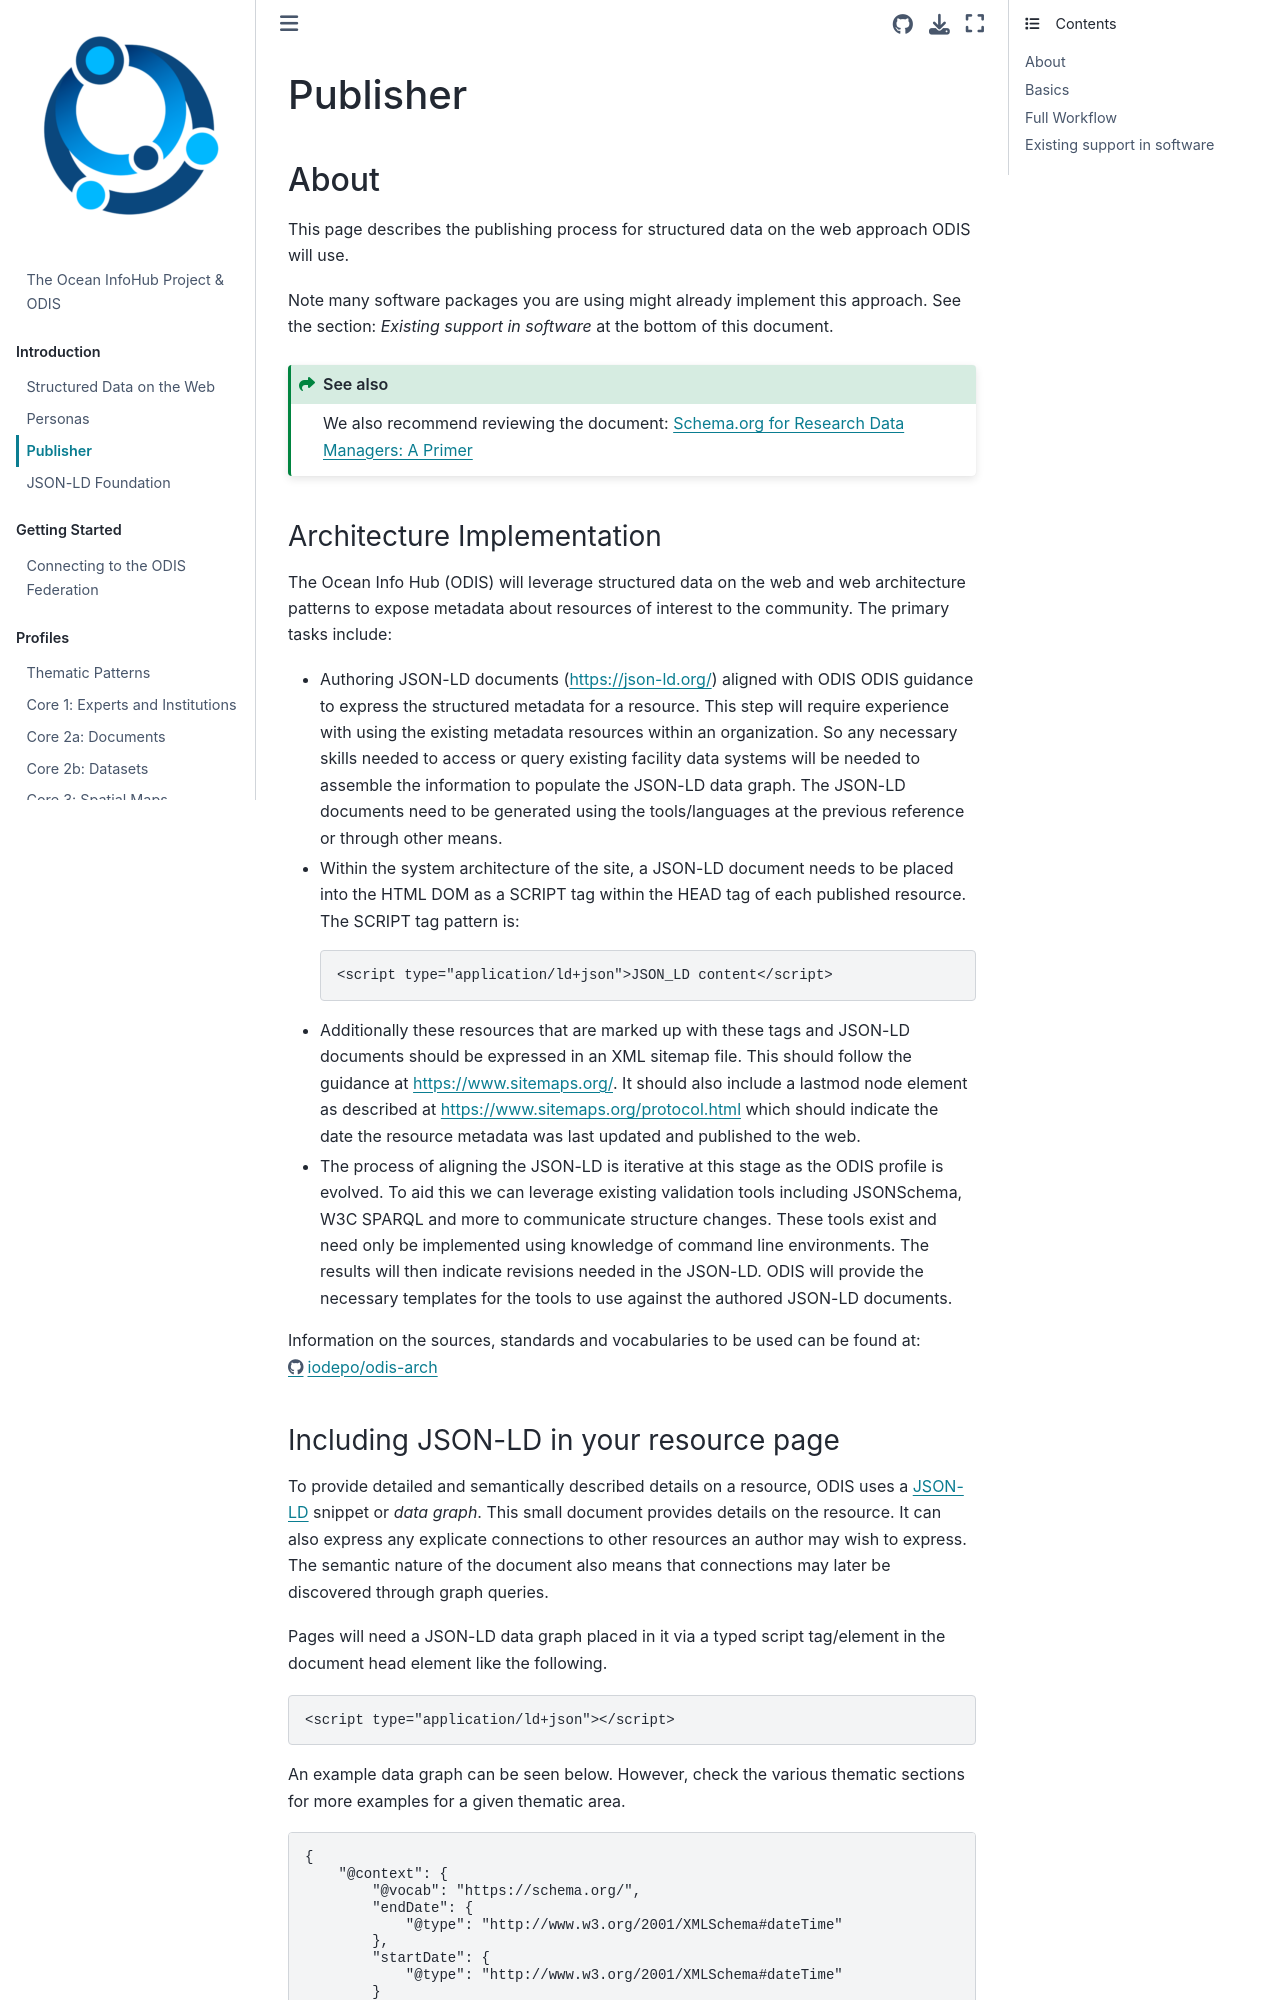

repository: iodepo/odis-arch · page: publishing/publishing.html · generator: jekyll

# Publisher

## About

This page describes the publishing process for structured data 
on the web approach OIH will use.  

Note many software packages you are using might already 
implement this approach.  See the section: 
_Existing support in software_ at the bottom of this document.

```{seealso}
We also recommend reviewing the document: 
[Schema.org for Research Data Managers: A Primer](https://docs.google.com/document/d/1fay3uIqIO2rljVBTk6Sk6i1I3yRnVecn-UTl3JKXLnw/edit)
```

### Architecture Implementation

The Ocean Info Hub (OIH) will leverage structured data on the web and web
architecture patterns to expose metadata about resources of interest to the
community.  The primary tasks include:

* Authoring JSON-LD documents (https://json-ld.org/) aligned with ODIS OIH
  guidance to express the structured metadata for a resource.  This step will
  require experience with using the existing metadata resources within an
  organization.  So any necessary skills needed to access or query existing
  facility data systems will be needed to assemble the information to populate
  the JSON-LD data graph.  The JSON-LD documents need to be generated using the
  tools/languages at the previous reference or through other means.  
* Within the system architecture of the site, a JSON-LD document needs to be
  placed into the HTML DOM as a SCRIPT tag within the HEAD tag of each
  published resource.   The SCRIPT tag pattern is:
  
  ```html
  <script type="application/ld+json">JSON_LD content</script>
  ```

* Additionally these resources that are marked up with these tags and JSON-LD
  documents should be expressed in an XML sitemap file.  This should follow the
  guidance at https://www.sitemaps.org/.  It should also include a lastmod node
  element as described at https://www.sitemaps.org/protocol.html which should
  indicate the date the resource metadata was last updated and published to the
  web.  
* The process of aligning the JSON-LD is iterative at this stage as the OIH
  profile is evolved.  To aid this we can leverage existing validation tools
  including JSONSchema, W3C SPARQL and more to communicate structure changes.
  These tools exist and need only be implemented using knowledge of command
  line environments.  The results will then indicate revisions needed in the
  JSON-LD.  OIH will provide the necessary templates for the tools to use
  against the authored JSON-LD documents.  

Information on the sources, standards and vocabularies to be used can be found
at: https://github.com/iodepo/odis-arch/tree/schema-dev/docs
